The GitHub repository Aditya1Jhaveri/Colorectal-Cancer-Tissue-Classification contains a labelled image folder "CRC_NEW_DATASET" with 9 categories: ADI nlm, BACK nlm, DEB nlm, LYM nlm, MUC nlm, MUS nlm, NORM nlm, STR nlm, TUM nlm. Examples follow, each with its label.

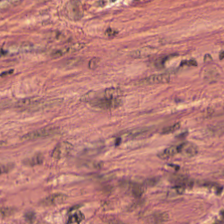
Label: MUS nlm

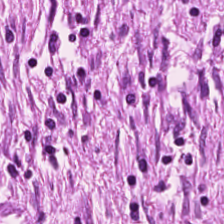
Label: STR nlm

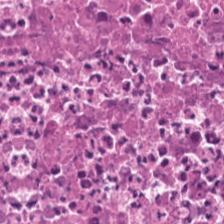
Label: DEB nlm

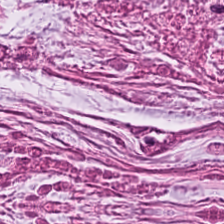
Label: MUC nlm

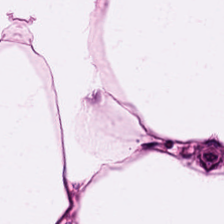
Label: ADI nlm

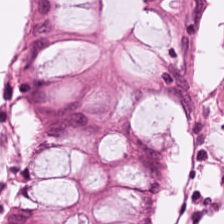
Label: NORM nlm
